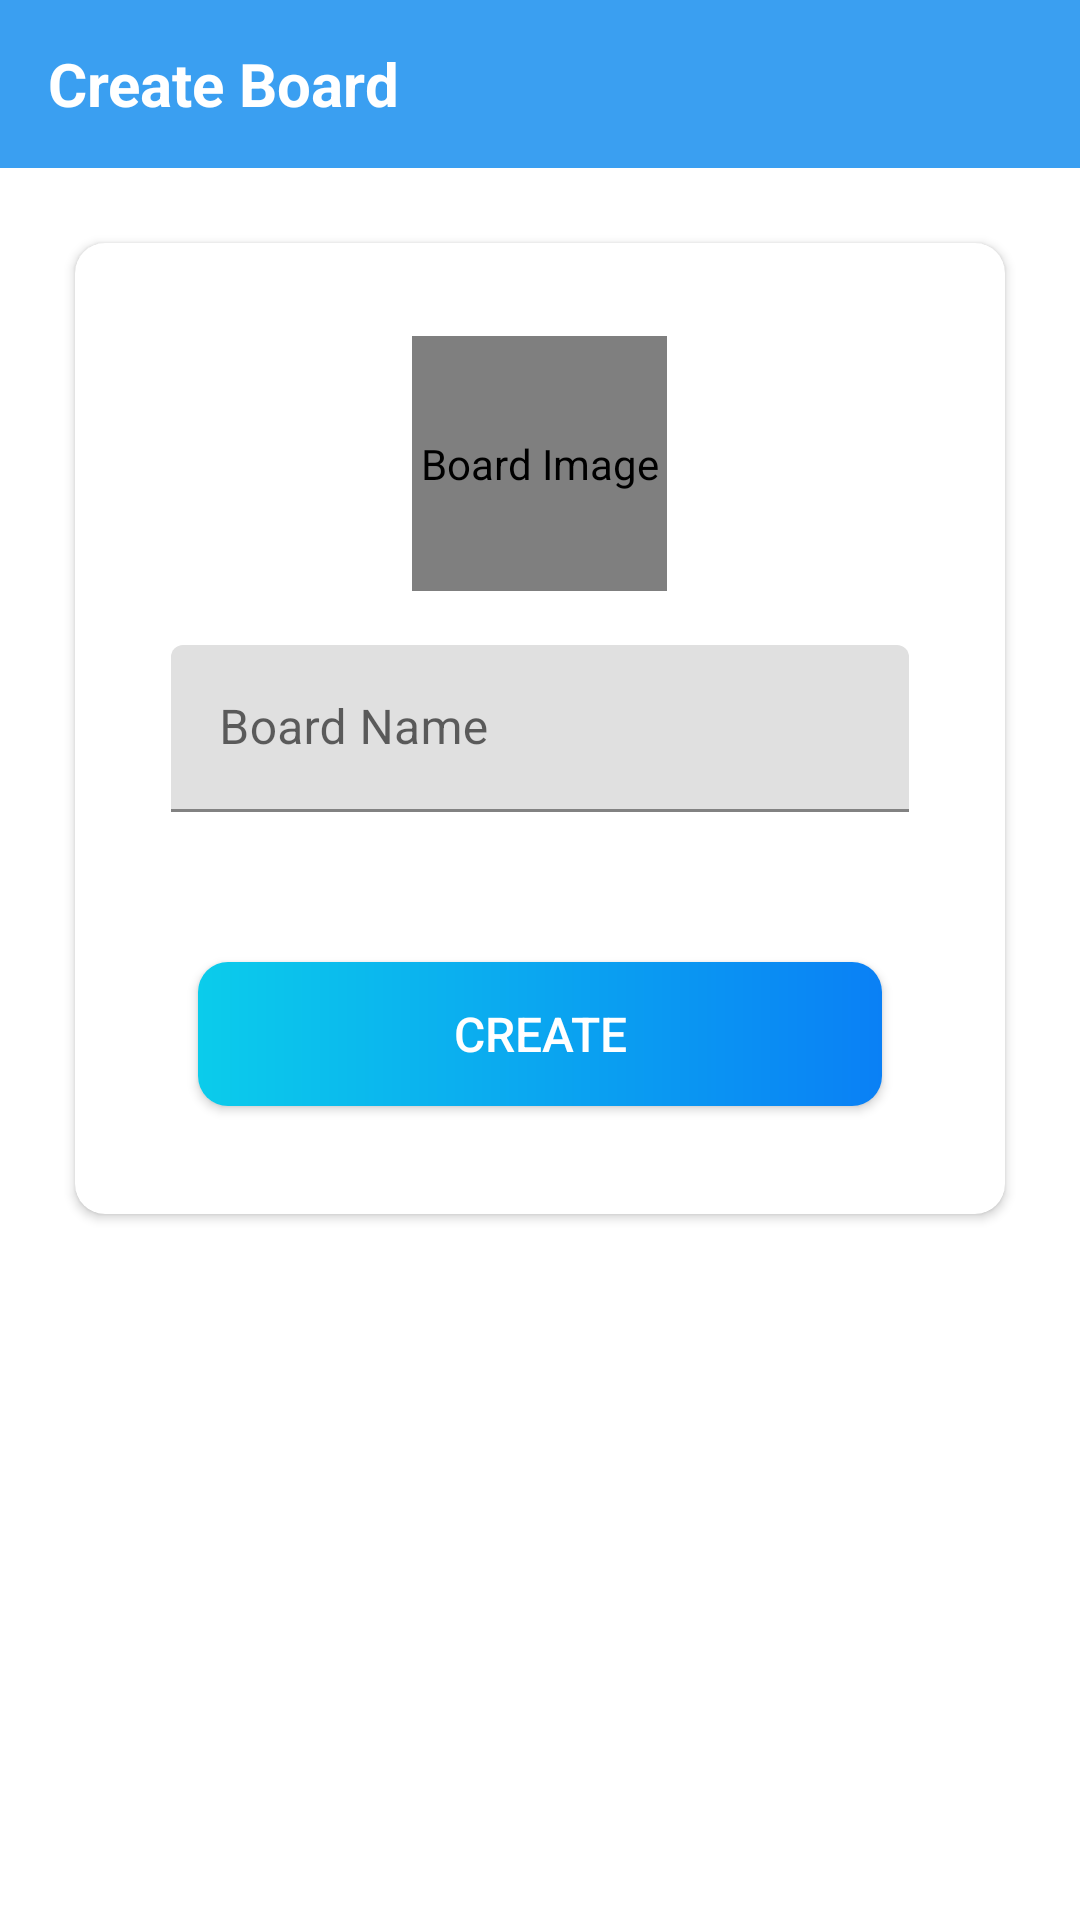

Write the Android layout XML for this screen, with the resource values it uses.
<!-- AndroidManifest.xml: application theme Theme.TrelloClone -->
<!-- res/layout/activity_create_board.xml -->
<?xml version="1.0" encoding="utf-8"?>
<LinearLayout xmlns:android="http://schemas.android.com/apk/res/android"
    xmlns:app="http://schemas.android.com/apk/res-auto"
    xmlns:tools="http://schemas.android.com/tools"
    android:layout_width="match_parent"
    android:layout_height="match_parent"
    android:orientation="vertical"
    tools:context=".activites.CreateBoard">

    <com.google.android.material.appbar.AppBarLayout
        android:layout_width="match_parent"
        android:layout_height="wrap_content"
        android:theme="@style/Theme.AppCompat.AppBarOverlay">

        <androidx.appcompat.widget.Toolbar
            android:id="@+id/toolbar_create_board"
            android:layout_width="match_parent"
            android:layout_height="?actionBarSize"
            android:background="@color/color3"
            app:popupTheme="@style/Theme.AppCompat.popUpOverlay"
            >
            <TextView

                android:layout_width="match_parent"
                android:layout_height="match_parent"
                android:gravity="center_vertical"
                android:text="Create Board"

                android:textColor="@color/white"
                android:textSize="20sp"
                android:textStyle="bold"
                />


        </androidx.appcompat.widget.Toolbar>
    </com.google.android.material.appbar.AppBarLayout>

    <androidx.cardview.widget.CardView
        android:layout_width="match_parent"
        android:layout_height="wrap_content"
        android:elevation="@dimen/cardview_elevation"
        android:layout_gravity="center_vertical"
        app:cardCornerRadius="@dimen/card_view_corner_radius"
        android:layout_marginEnd="@dimen/authentication_screen_marginStartEnd"
        android:layout_marginStart="@dimen/authentication_screen_marginStartEnd"
        android:layout_marginTop="25dp"
        >

        <LinearLayout
            android:layout_width="match_parent"
            android:layout_height="wrap_content"
            android:orientation="vertical"
            android:layout_marginTop="15dp"
            android:padding="@dimen/card_view_layout_content_padding"
            >

            <de.hdodenhof.circleimageview.CircleImageView
                android:id="@+id/board_image"
                android:layout_width="85dp"
                android:layout_height="85dp"
                android:layout_gravity="center_horizontal"
                app:civ_border_color="@color/black"
                app:civ_border_width="1dp"
                android:contentDescription="Board Image"
                android:src="@drawable/ss"



                />

            <com.google.android.material.textfield.TextInputLayout
                android:layout_width="match_parent"
                android:layout_height="wrap_content"
                android:layout_marginTop="18dp"
                android:layout_marginStart="@dimen/authenticaiton_screen_till_marginstartend"
                android:layout_marginEnd="@dimen/authenticaiton_screen_till_marginstartend">

                <androidx.appcompat.widget.AppCompatEditText
                    android:layout_width="match_parent"
                    android:id="@+id/board_name"
                    android:layout_height="wrap_content"
                    android:hint="Board Name"
                    android:inputType="text"
                    android:textSize="@dimen/et_text_size"/>

            </com.google.android.material.textfield.TextInputLayout>


            <android.widget.Button
                android:id="@+id/board_create_button"
                android:layout_width="match_parent"
                android:layout_height="wrap_content"
                android:layout_gravity="center"
                android:layout_marginBottom="20dp"
                android:layout_marginStart="@dimen/authentication_screen_marginStartEnd"
                android:layout_marginEnd="@dimen/authentication_screen_marginStartEnd"
                android:layout_marginTop="@dimen/sign_up_screen_btn_marginTop"
                android:background="@drawable/shape_button_rounded"
                android:foreground="?attr/selectableItemBackground"
                android:gravity="center"
                android:paddingTop="10dp"
                android:paddingBottom="10dp"
                android:text="CREATE"
                android:textColor="@color/white"
                android:textSize="16sp"

                >

            </android.widget.Button>
        </LinearLayout>
    </androidx.cardview.widget.CardView>




</LinearLayout>
<!-- resources referenced by this layout -->
<resources>
  <color name="black">#FF000000</color>
  <color name="color3">#FA3AA3F1</color>
  <color name="white">#FFFFFFFF</color>
  <dimen name="authenticaiton_screen_till_marginstartend">16dp</dimen>
  <dimen name="authentication_screen_marginStartEnd">25dp</dimen>
  <dimen name="card_view_corner_radius">10dp</dimen>
  <dimen name="card_view_layout_content_padding">16dp</dimen>
  <dimen name="cardview_elevation">10dp</dimen>
  <dimen name="et_text_size">16sp</dimen>
  <dimen name="sign_up_screen_btn_marginTop">50dp</dimen>
  <!-- drawable shape_button_rounded (drawable) -->
  <?xml version="1.0" encoding="utf-8"?>
  <shape xmlns:android="http://schemas.android.com/apk/res/android"
      android:shape="rectangle">
  
      <gradient
          android:angle="360"
          android:startColor="#0BCCEB"
          android:endColor="#0A80F5"
          android:type="linear"
  
          >
  
      </gradient>
      <corners
          android:radius="10dp"/>
  </shape>
  <!-- drawable ss: png bitmap (drawable, 8912 bytes) -->
  <style name="Theme.AppCompat.AppBarOverlay" parent="ThemeOverlay.AppCompat.Dark.ActionBar">
          
      </style>
  <style name="Theme.AppCompat.popUpOverlay" parent="ThemeOverlay.AppCompat.Light" />
  <style name="Theme.TrelloClone" parent="Theme.MaterialComponents.DayNight.DarkActionBar">
          
          <item name="colorPrimary">@color/purple_500</item>
          <item name="colorPrimaryVariant">@color/purple_700</item>
          <item name="colorOnPrimary">@color/white</item>
          
          <item name="colorSecondary">@color/teal_200</item>
          <item name="colorSecondaryVariant">@color/teal_700</item>
          <item name="colorOnSecondary">@color/black</item>
          
          <item name="android:statusBarColor" tools:targetApi="l">?attr/colorPrimaryVariant</item>
          
      </style>
  <color name="purple_500">#FF6200EE</color>
  <color name="purple_700">#FF3700B3</color>
  <color name="teal_200">#FF03DAC5</color>
  <color name="teal_700">#FF018786</color>
</resources>
